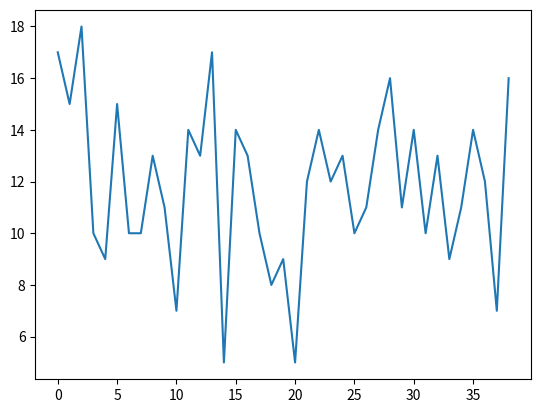
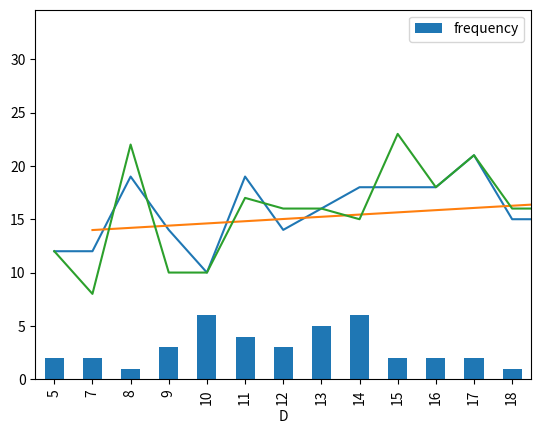
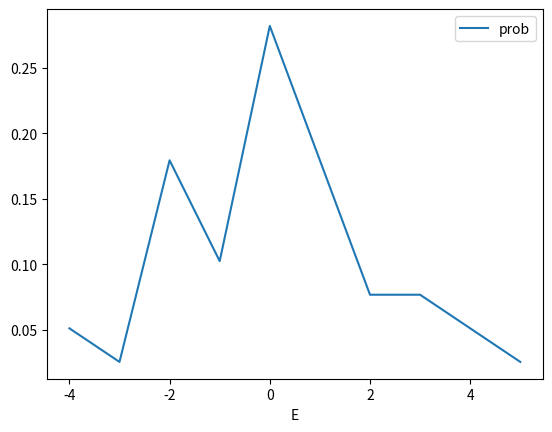
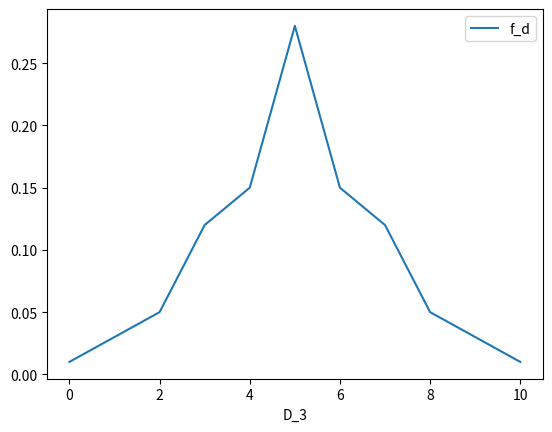
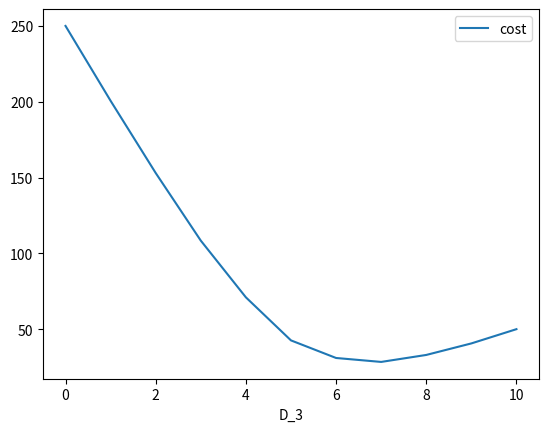

Generate these figures, in order, with matplotlib:
# -*- coding: utf-8 -*-
"""
[redacted]
"""
import pandas as pd
import numpy as np
import statistics
import matplotlib.pyplot as plt

#########----------------demand dist --------------###########

T_1 = list(range(1,40))

D_1 = [17,	15,	18,	10,	9, 15, 10, 10, 13, 11, 7, 14, 13, 17, 5,	
      14, 13, 10, 8, 9,	5,	12,	14,	12,	13,	10,	11,	14,	16,	11,	
      14, 10, 13, 9, 11, 14, 12, 7,	16]

# Step 1 : plot demand data
plt.plot(D_1)

#step 2: create and plot histogram data
hist_data = [[i, D_1.count(i)] for i in set(D_1)]
df_1 = pd.DataFrame(data=hist_data, columns=["D", "frequency"])
df_1.plot(x="D", y="frequency", kind="bar")

# step 3: transform frequency into empirical probability dist
obs = len(T_1)
df_1["Prob"] = df_1["frequency"]/obs


#########-----------demand dist (forecats errors)--------------###########

T_2 = list(range(1,40))

D_2 = [12,	12,	19,	14,	10,	19,	14,	16,	18,	18,	18,	21,	15,	
       15,	10,	18,	16,	11,	25,	20,	12,	18,	18,	25,	23,	11,	
       17,	17,	22,	21,	25,	30,	16,	20,	17,	16,	32,	21,	17]

F_2 = [12,	8,	22,	10,	10,	17,	16,	16,	15,	23,	18,	21,	16,	
       16,	11,	19,	16,	11,	28,	18,	10,	16,	21,	27,	22,	11,	
       16,	16,	20,	23,	25,	28,	15,	21,	18,	16,	33,	19,	17]


###### ----Step  1 : plot demand data
plt.plot(D_2)

# add trendline

z = np.polyfit(T_2, D_2, 1)
p = np.poly1d(z)
plt.plot(T_2, p(T_2))

#add forecast in plot
plt.plot(F_2)

###### ---- Step 2: compute forecast errors
df_2 = pd.DataFrame(data=D_2, columns=["D_2"])
df_2["F_2"] = F_2
df_2["E"] = df_2["F_2"] - df_2["D_2"]
df_2["T_2"] = T_2

###### ---- Step 3: create and plot histogram data for the errors
E_2 = list(df_2["E"])
obs = len(T_1)

hist_data_2 = [[i, E_2.count(i)] for i in set(E_2)]

df_2b = pd.DataFrame(data=hist_data_2, columns=["E", "frequency"])
df_2b["prob"] = df_2b["frequency"] / obs
df_2b.sort_values("E", inplace=True)
df_2b.plot(x="E", y="prob")
print(statistics.mean(df_2["E"]))

###### ----  step 4: Create demand prob distribution

forecasts_40 = 20       # mean of
df_2b["prob_demand"] = df_2b["E"] + forecasts_40     # error + mean

###################-----------Newsvendor--------------#################

D_3 = list(range(0,11))
Y = D_3
f_d = [0.01, 0.03, 0.05, 0.12, 0.15, 0.28, 0.15, 0.12, 0.05, 0.03, 0.01]
F_d = [0.01, 0.04, 0.09, 0.21, 0.36, 0.64, 0.79, 0.91, 0.96, 0.99, 1]
h = 10  # overage cost
b = 50  # shortage cost

df_3 = pd.DataFrame(data=D_3, columns=["D_3"])
df_3["f_d"] = f_d

#step 1: Plot the demand distribution
df_3.plot(x="D_3", y="f_d")

# step 2: compute expected shortages
df_y = pd.DataFrame(data=Y, columns=["Y"])
exp_shortages = []
for y in Y:
    shortage = [max(d-y, 0) for d in D_3]
    exp_sh = sum(shortage[i] * f_d[i] for i in D_3)
    exp_shortages.append(exp_sh)

df_3["exp_shortage"] = exp_shortages

# step 3: compute expected overage
exp_overage = []
for y in Y:
    overage = [max(y-d, 0) for d in D_3]
    exp_ov = sum(overage[i] * f_d[i] for i in D_3)
    exp_overage.append(exp_ov)

df_3["exp_overage"] = exp_overage

# step 4 compute cost C(y)
df_3["cost"] = df_3["exp_shortage"] * b + df_3["exp_overage"] * h
df_3.plot(x="D_3", y="cost")    # convex --> iterate to find min

###### compute optimal y with delta C
df_3["F_d"] = F_d
ratio = b/(h+b)
# check with F_d --> first that is greater than F_d

##### compute optimal with critical ratio

# check slides or nestor



